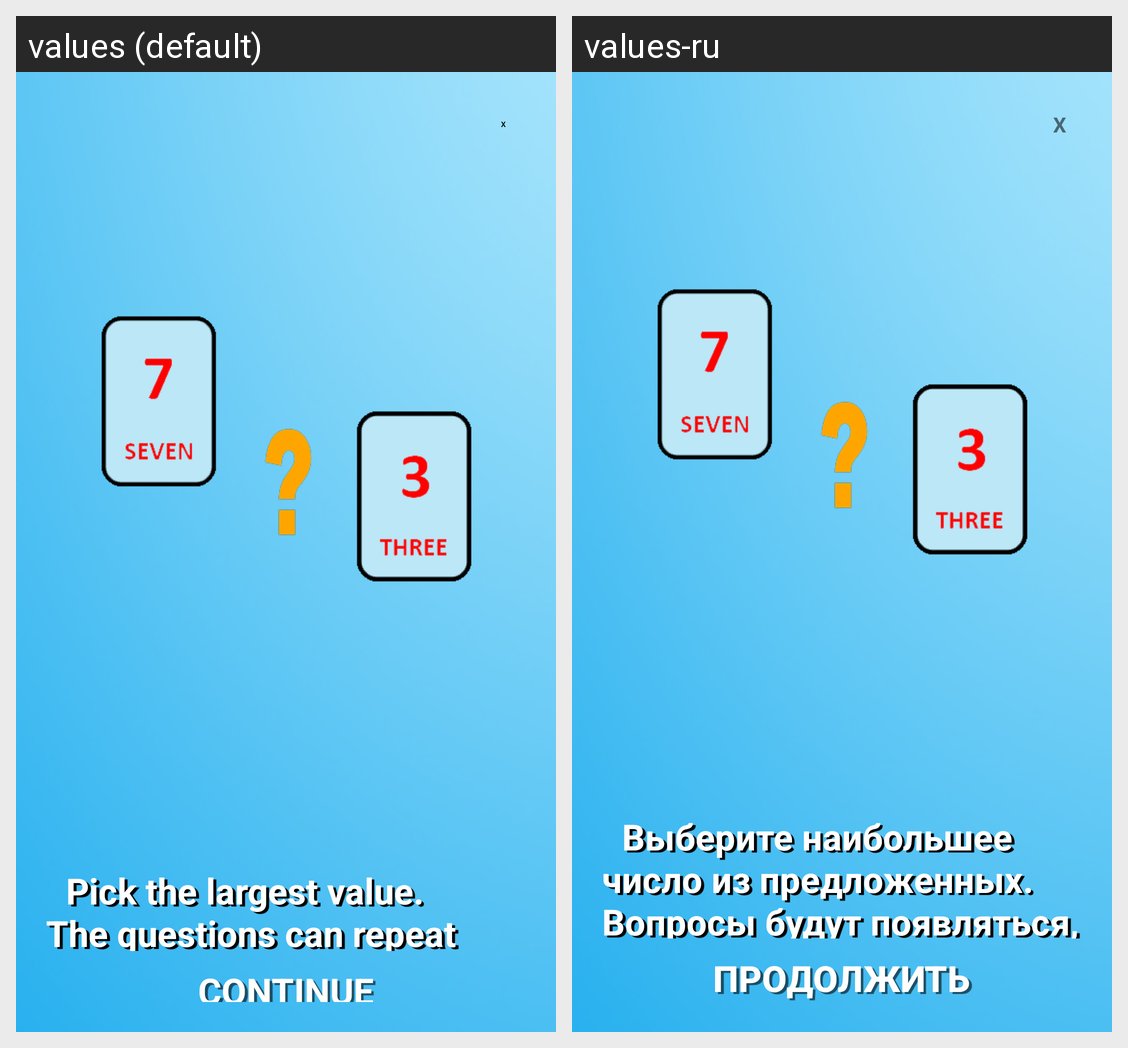

This grid shows one Android layout under two languages. Give, for every string resource on the screen, its name, the default text and each shown locale's text.
Android screen res/layout/preview_level.xml rendered under 2 locales, left to right: values (default), values-ru. Device: Nexus 5 (rendered at 1080×1920; each locale shown at half size, 540×960, under a caption strip naming it); theme Theme.QUIZ.
Strings drawn on this screen, with the default value and each locale's value (text and hints the layout hard-codes, and strings that could not be matched under every locale, appear in the picture but are not listed):

text_decription_level1
  values: 		Pick the largest value.
      The questions can repeat until you take 10 points.
  values-ru: 		Выберите наибольшее число из предложенных.
      Вопросы будут появляться, пока вы не наберете 10 баллов.

text_continue
  values: Continue
  values-ru: Продолжить
